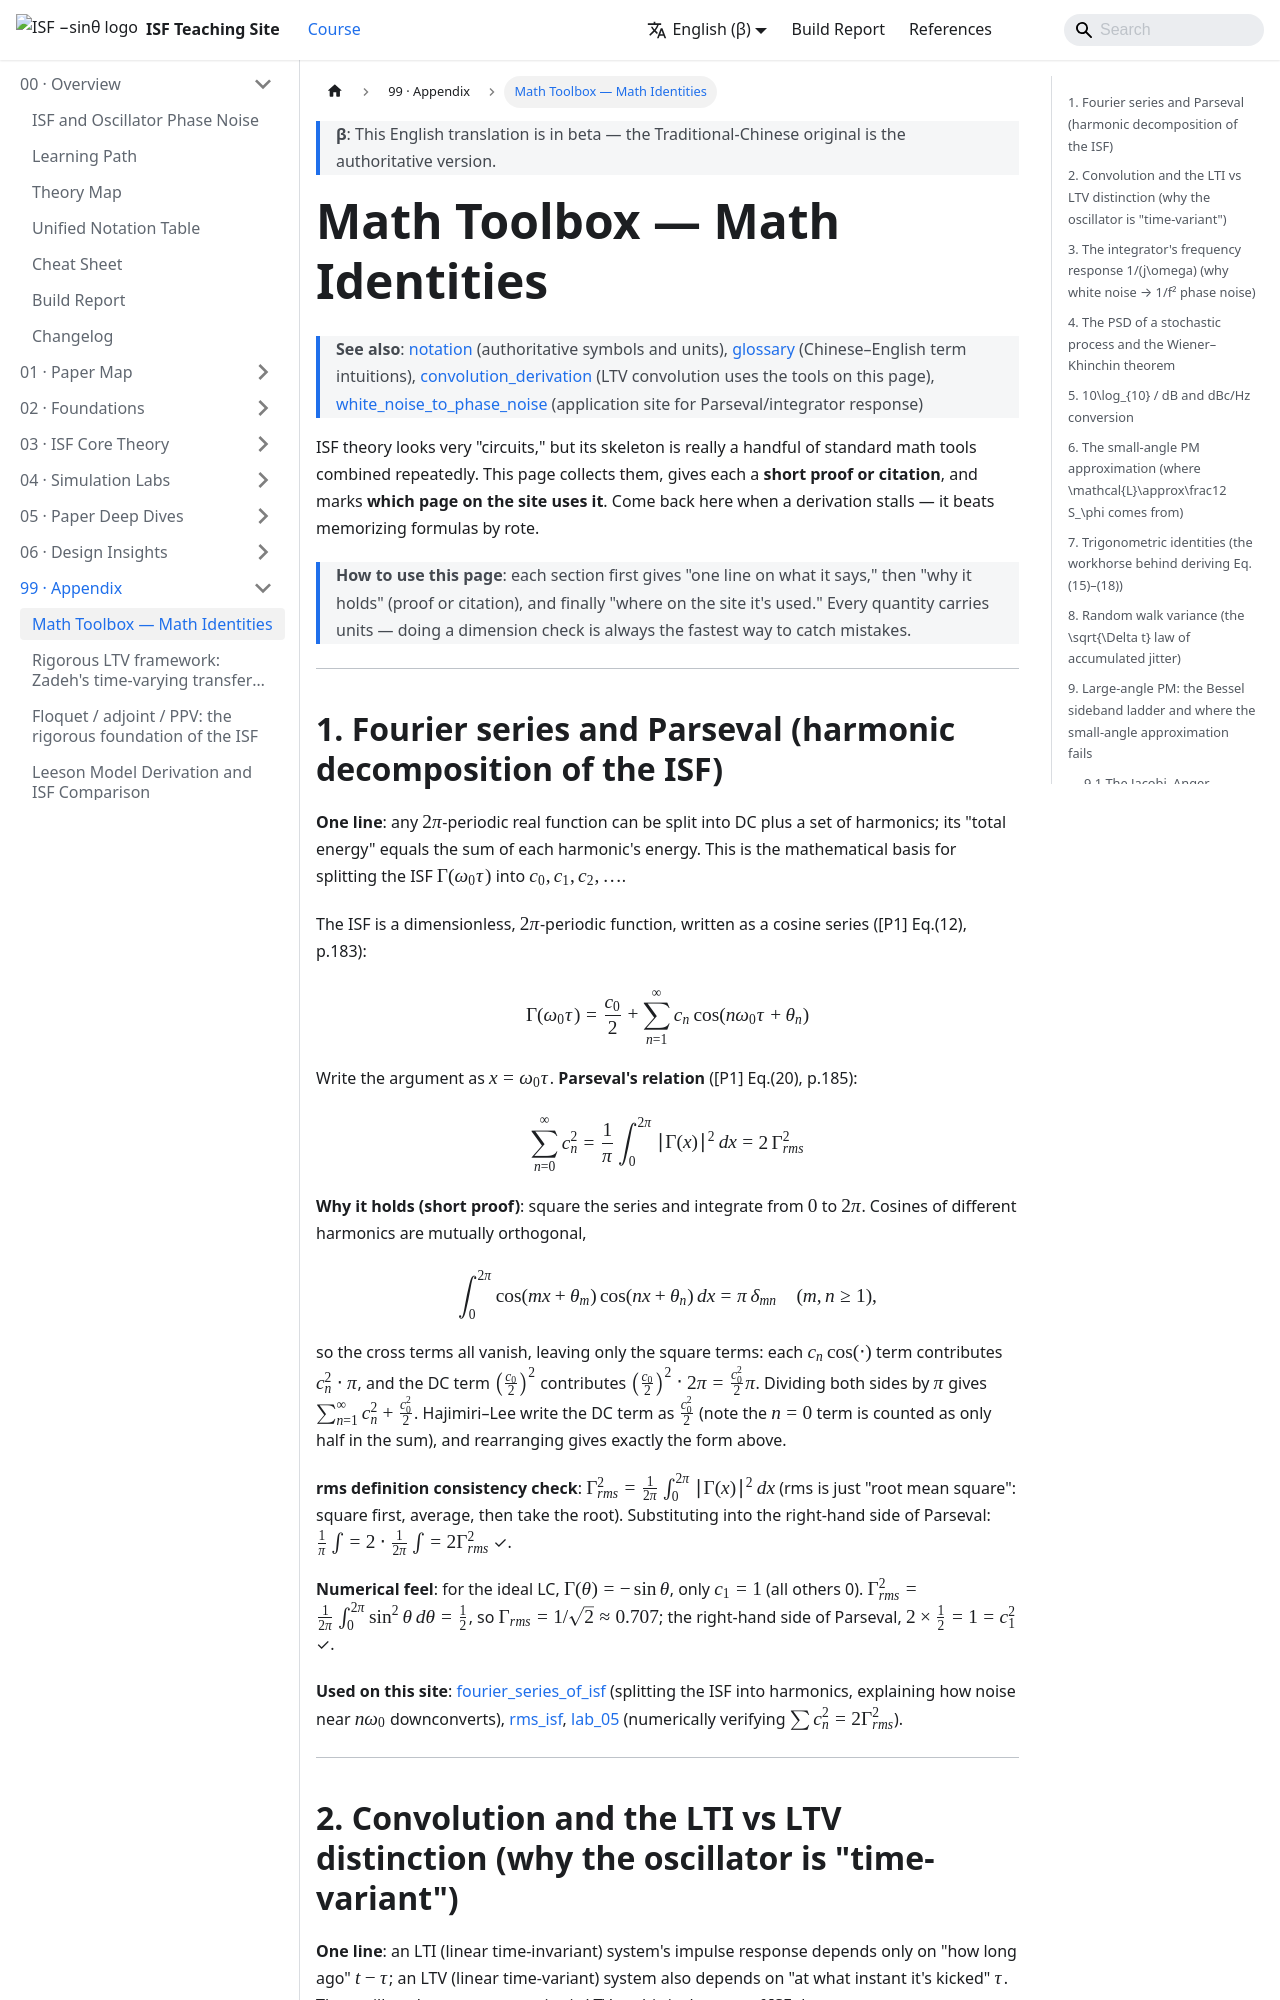

repository: gmcycle7/isf-teaching-site · page: en/99_appendix/math_identities/index.html · generator: docusaurus

---
title: 數學工具箱 Math Identities
description: 本站推導反覆用到的數學工具——傅立葉級數/Parseval、LTV 卷積、Wiener–Khinchin、dB 換算、積分器響應、small-angle PM、三角恆等式、random walk variance——每條附簡短證明與用到它的頁。
---

# 數學工具箱 Math Identities

> **See also**：[notation](/00_overview/notation)（權威符號與單位）、[glossary](/99_appendix/glossary)（中英術語直覺）、[convolution_derivation](/03_isf_core_theory/convolution_derivation)（LTV 卷積用到本頁工具）、[white_noise_to_phase_noise](/03_isf_core_theory/white_noise_to_phase_noise)（Parseval/積分器響應的應用場）

ISF 理論看起來很「電路」，但骨架其實是幾條標準的數學工具反覆組合。這頁把它們集中起來，
給每條一個**簡短證明或出處**，並標明**站內哪一頁用到它**。讀推導卡住時回來查，
比硬背公式有用。

> **怎麼用這頁**：每一節先給「一句話它在說什麼」，再給「為什麼成立」（證明或出處），
> 最後給「站內用在哪」。所有量都帶單位——做 dimension check（因次檢查）永遠是抓錯最快的方法。

---

## 1. 傅立葉級數與 Parseval（ISF 的諧波分解）

**一句話**：任何 $2\pi$ 週期的實函數可以拆成 DC 加一串諧波；它的「總能量」等於各諧波能量之和。
這就是把 ISF $\Gamma(\omega_0\tau)$ 拆成 $c_0,c_1,c_2,\dots$ 的數學依據。

ISF 是無因次、$2\pi$ 週期的函數，寫成餘弦級數（[P1] Eq.(12), p.183）：

$$
\Gamma(\omega_0\tau)=\frac{c_0}{2}+\sum_{n=1}^{\infty}c_n\cos(n\omega_0\tau+\theta_n)
$$

把自變數記成 $x=\omega_0\tau$。**Parseval 關係**（[P1] Eq.(20), p.185）：

$$
\sum_{n=0}^{\infty}c_n^2=\frac{1}{\pi}\int_0^{2\pi}|\Gamma(x)|^2\,dx=2\,\Gamma_{rms}^2
$$

**為什麼成立（簡短證明）**：把級數平方後對 $0$ 到 $2\pi$ 積分。不同諧波的餘弦互相正交，

$$
\int_0^{2\pi}\cos(mx+\theta_m)\cos(nx+\theta_n)\,dx=\pi\,\delta_{mn}\quad(m,n\ge1),
$$

所以交叉項全部消掉，只剩各自的平方項：每個 $c_n\cos(\cdot)$ 項貢獻 $c_n^2\cdot\pi$，DC 項
$\left(\frac{c_0}{2}\right)^2$ 貢獻 $\left(\frac{c_0}{2}\right)^2\cdot 2\pi=\frac{c_0^2}{2}\pi$。
兩邊除以 $\pi$ 得 $\sum_{n=1}^{\infty}c_n^2+\frac{c_0^2}{2}$。Hajimiri–Lee 把 DC 項記成
$\frac{c_0^2}{2}$（注意 $n=0$ 那一項在求和裡只算半個），整理後恰是上式的形式。

**rms 的定義一致性檢查**：$\Gamma_{rms}^2=\frac{1}{2\pi}\int_0^{2\pi}|\Gamma(x)|^2\,dx$
（rms 就是「均方根」，先平方、取平均、再開根）。把它代進 Parseval 右邊：
$\frac{1}{\pi}\int=2\cdot\frac{1}{2\pi}\int=2\Gamma_{rms}^2$ ✓。

**數值手感**：理想 LC 的 $\Gamma(\theta)=-\sin\theta$，只有 $c_1=1$（其餘為 0）。
$\Gamma_{rms}^2=\frac{1}{2\pi}\int_0^{2\pi}\sin^2\theta\,d\theta=\frac12$，所以 $\Gamma_{rms}=1/\sqrt2\approx0.707$；
Parseval 右邊 $2\times\frac12=1=c_1^2$ ✓。

**站內用到**：[fourier_series_of_isf](/03_isf_core_theory/fourier_series_of_isf)（把 ISF 分諧波、
解釋 $n\omega_0$ 附近 noise 如何下轉）、[rms_isf](/03_isf_core_theory/rms_isf)、
[lab_05](/04_simulation_labs/lab_05_isf_fourier_coefficients)（數值驗證 $\sum c_n^2=2\Gamma_{rms}^2$）。

---
